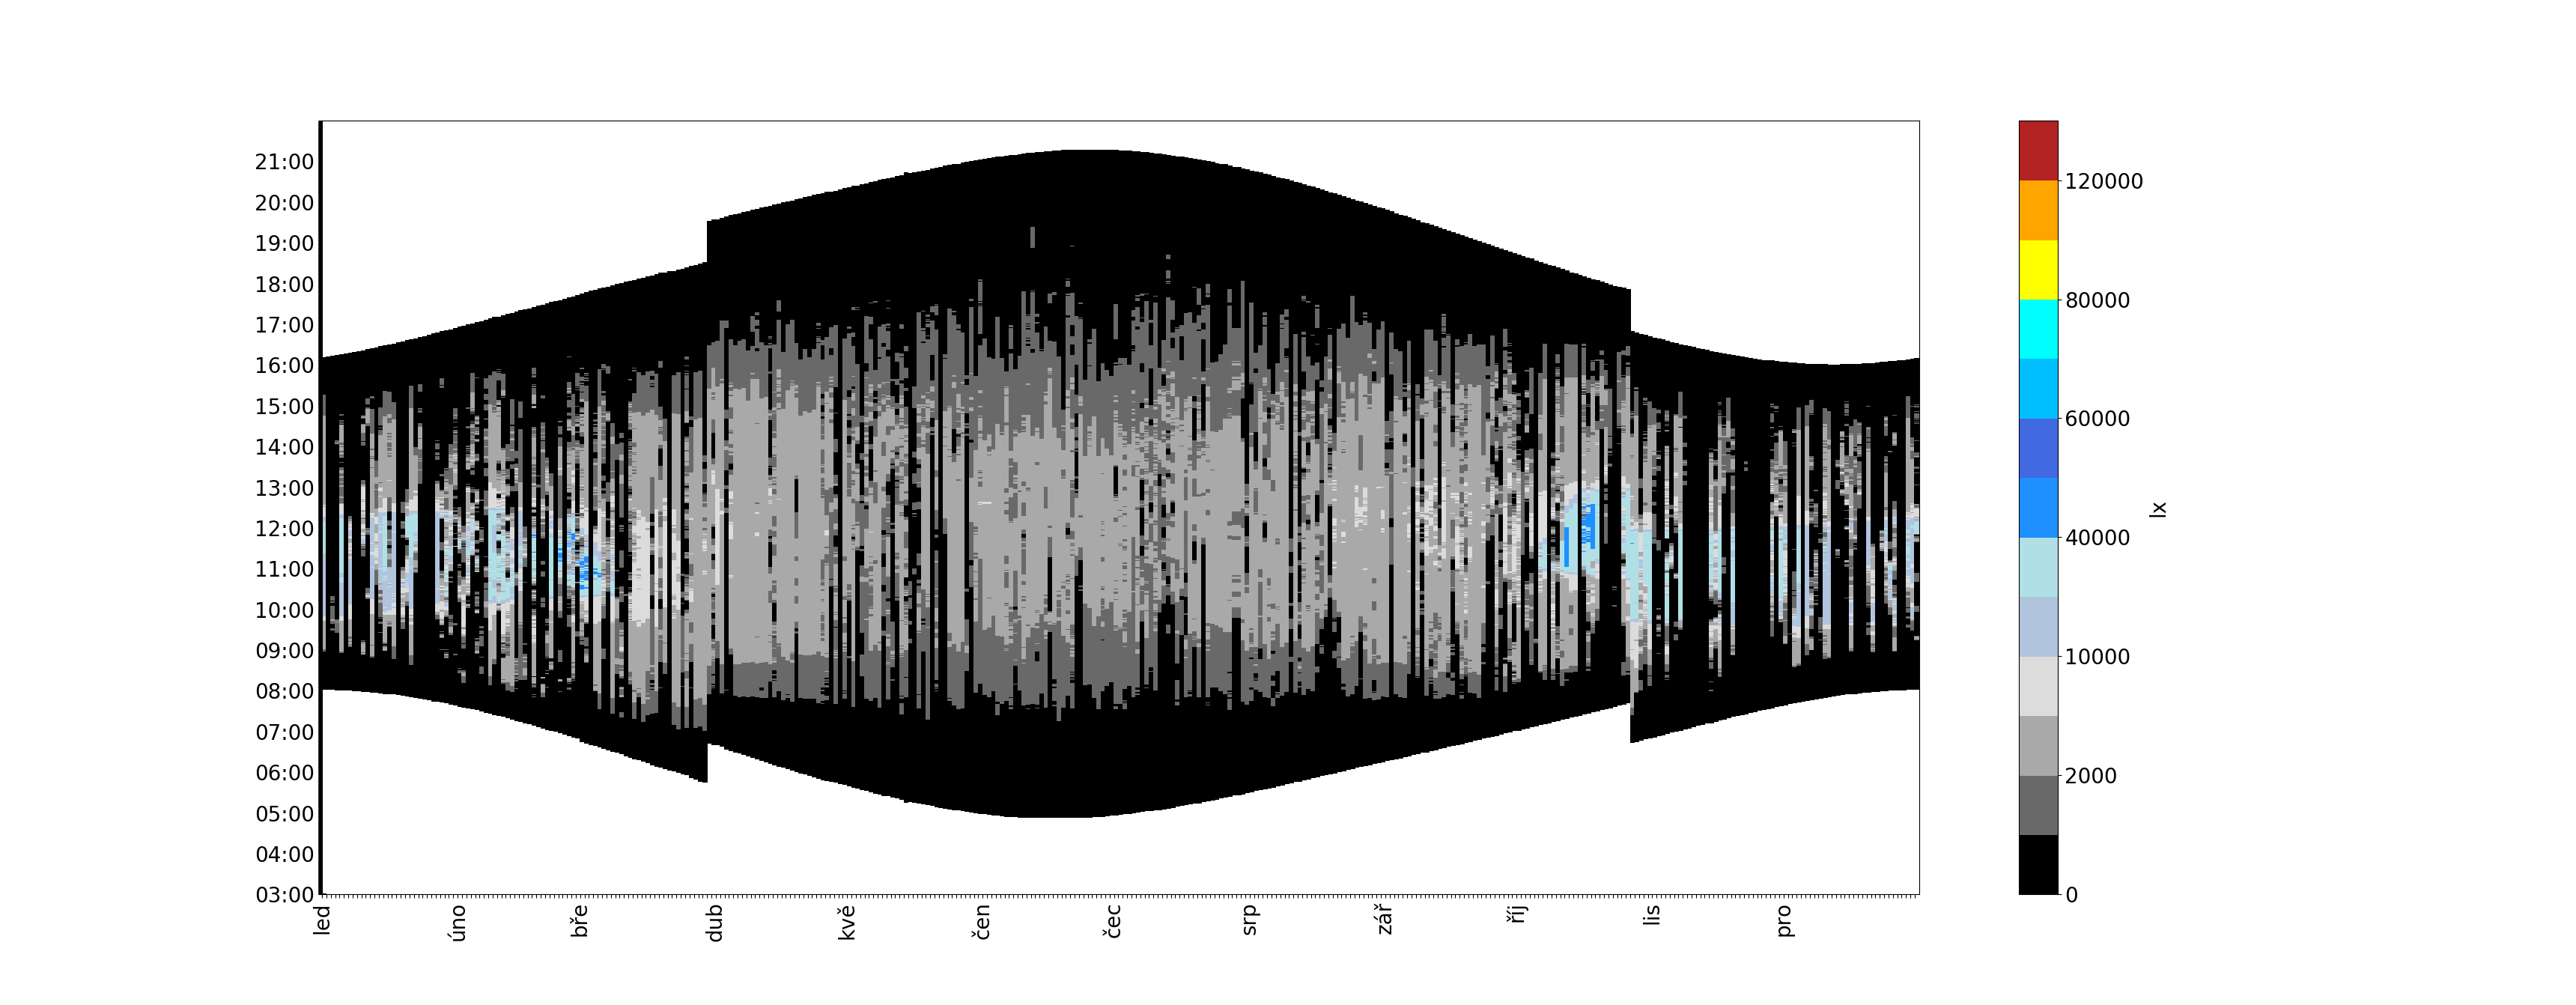

The Python source for this figure:
#!/usr/bin/env python3

import pandas
from datetime import datetime

df = pandas.read_csv('median_19_interier_cvs.csv', sep=";", decimal=",", usecols=['day', 'hour', 'b'])

print(list(df.columns))
print(df.columns)
print(df.index)
print(df.head())
print(df.size)


df['day'] = pandas.to_datetime(df['day'], format='%Y-%b-%d')

def normalizeYear(d):
  if d.year == 2020:
    return d.replace(year=2019)
  else:
    return d

df['day'] = df['day'].apply(normalizeYear)

df['hour'] = pandas.to_datetime(df['hour'], format='%H:%M:%S')

print(list(df.columns))
print(df.columns)
print(df.index)
print(df.head())
print(df.size)

import matplotlib.pyplot as plt

df2 = df.reset_index().pivot(columns='day',index='hour',values='b')

print(df2)

fig, ax = plt.subplots()

from matplotlib import colors
cmap = colors.ListedColormap(['black', 'dimgray', 'darkgrey', 'gainsboro', 'lightsteelblue', 'powderblue', 'dodgerblue', 'royalblue', 'deepskyblue', 'cyan', 'yellow', 'orange', 'firebrick'])
bounds=[0, 1000, 2000, 5000, 10000, 20000, 40000, 50000, 60000, 70000, 80000, 100000, 120000, 150000]
norm = colors.BoundaryNorm(bounds, cmap.N)
im = ax.pcolor(df2, cmap=cmap, norm=norm)


import locale
locale.setlocale(locale.LC_TIME, "cs_CZ.utf8")

def dateToStr(d):
  if d.day == 1:
    return d.strftime('%b')
  else:
    return ""

ticklabelsx = [dateToStr(item) for item in df2.columns]

ax.set_xticks(range(len(ticklabelsx)))
ax.set_xticklabels(ticklabelsx, rotation = 90, fontsize=20)


def timeToStr(d):
  if d.minute == 0 and d.second == 15:
    return d.strftime('%H:00')
  else:
    return ""

ticklabelsy = [timeToStr(item) for item in df2.index]

ax.set_yticks(range(len(ticklabelsy)))
ax.set_yticklabels(ticklabelsy, fontsize=20)

cbar = ax.figure.colorbar(im, ax=ax)
cbar.ax.tick_params(labelsize=20)
cbar.ax.set_ylabel("lx", rotation=90, fontsize=20)

plt.show()
